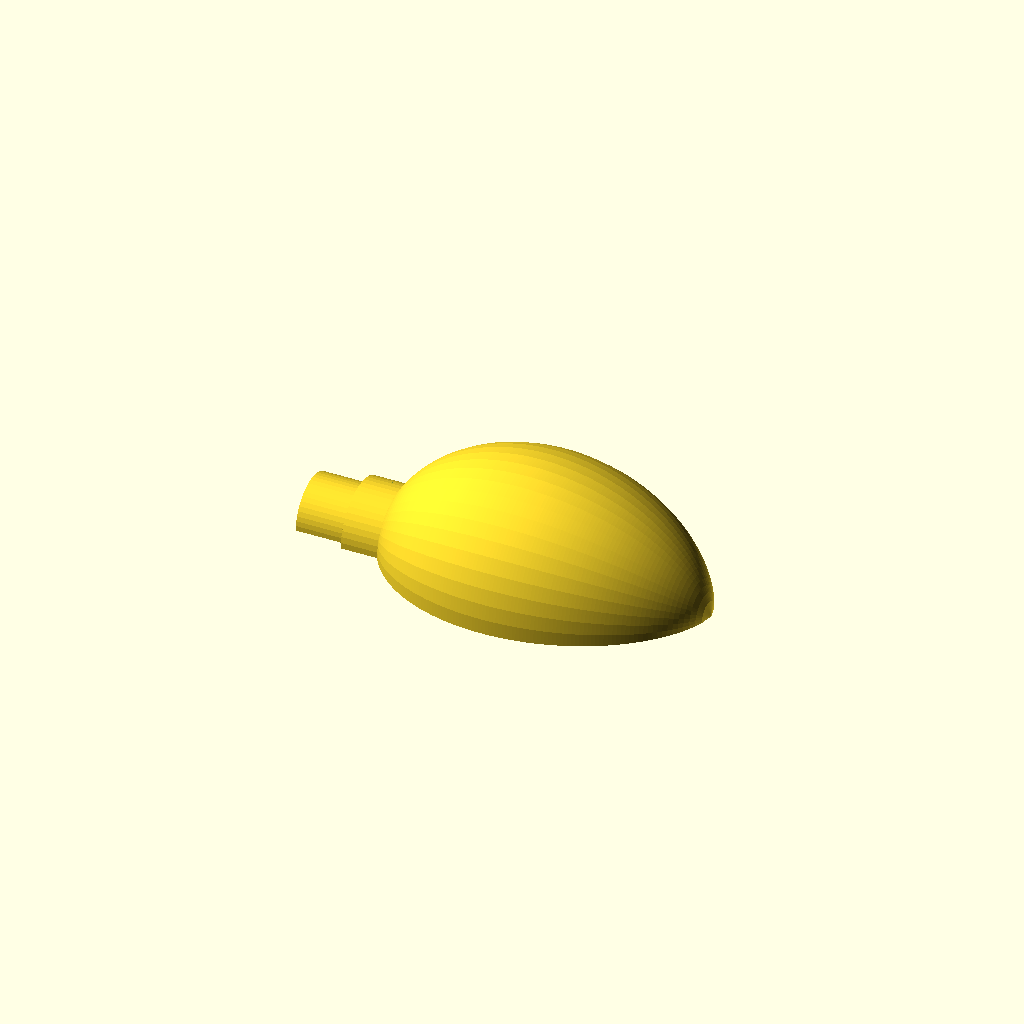
Cell 1: rendered with the file's own defaults.
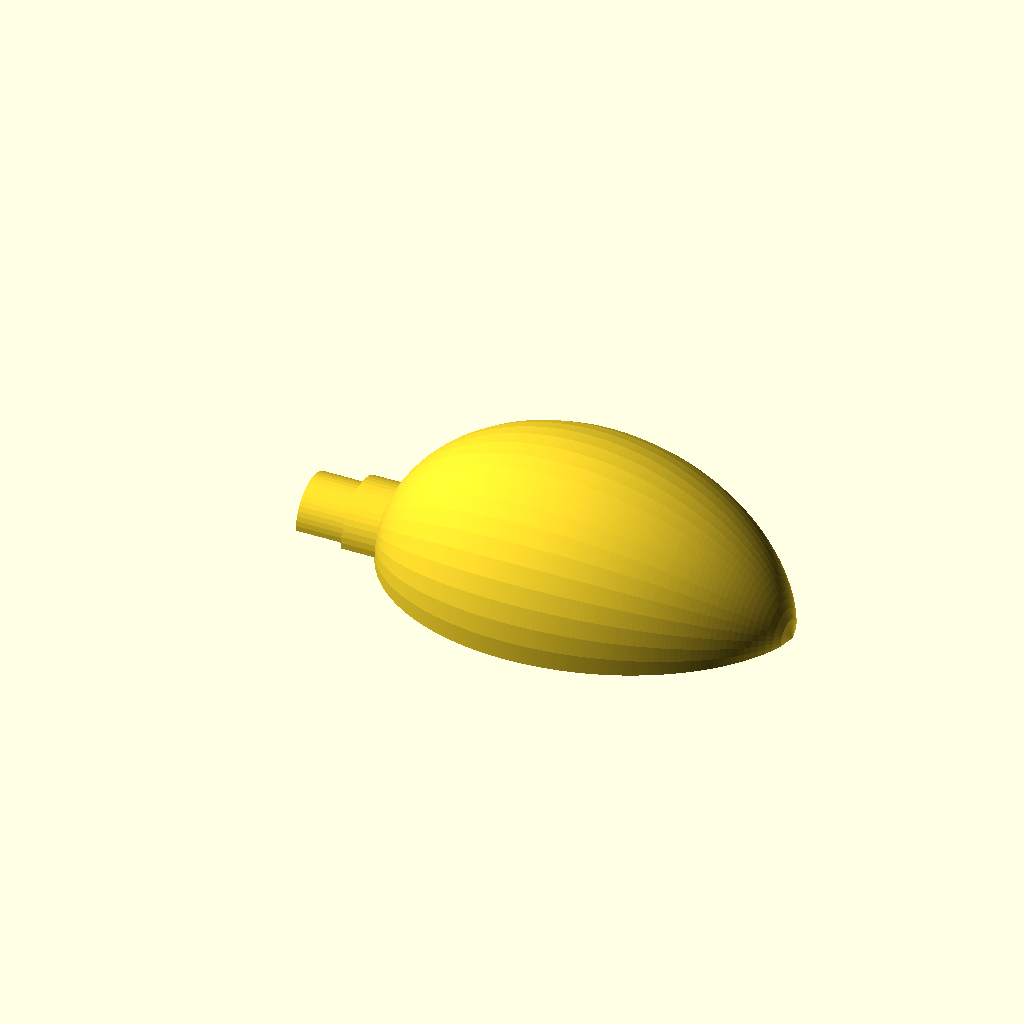
Cell 2: the same model with case_length = 100.
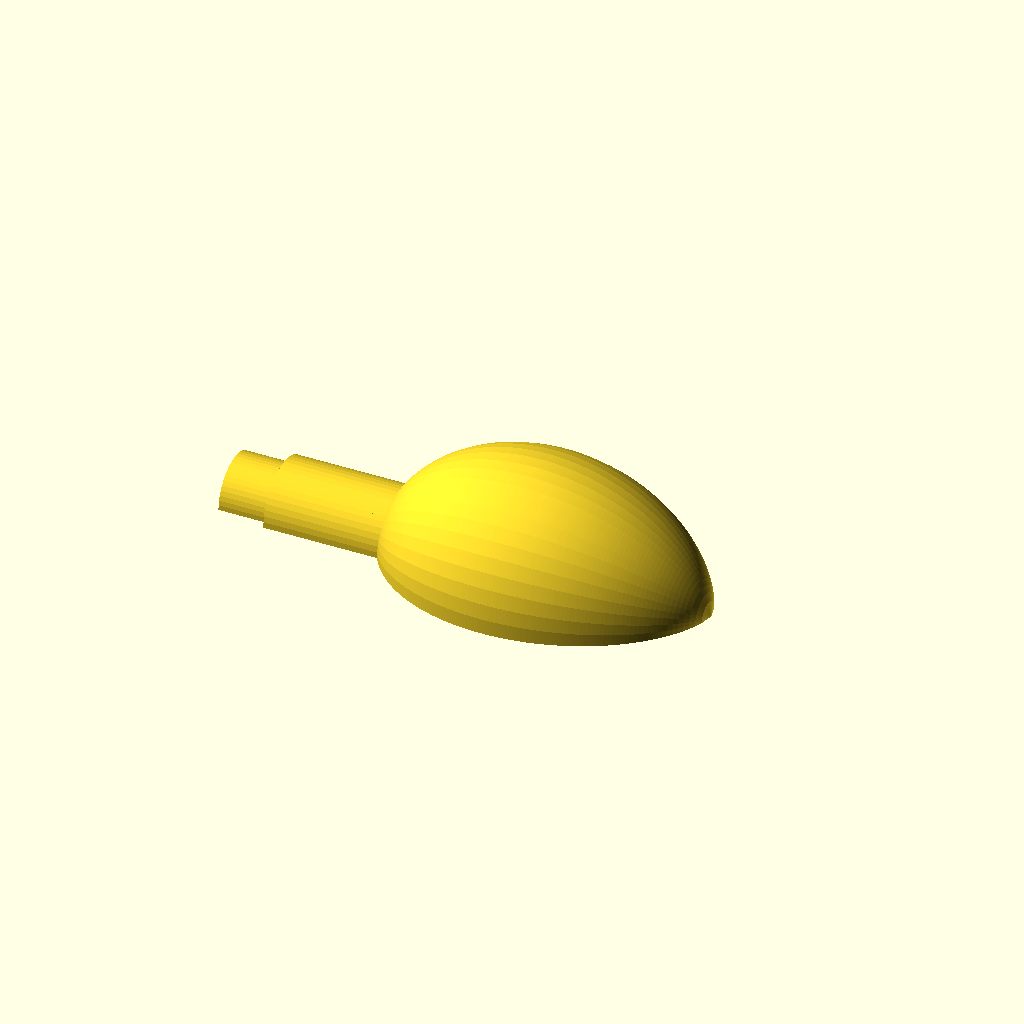
Cell 3 — coupler_shoulder_len set to 25, the other parameters unchanged.
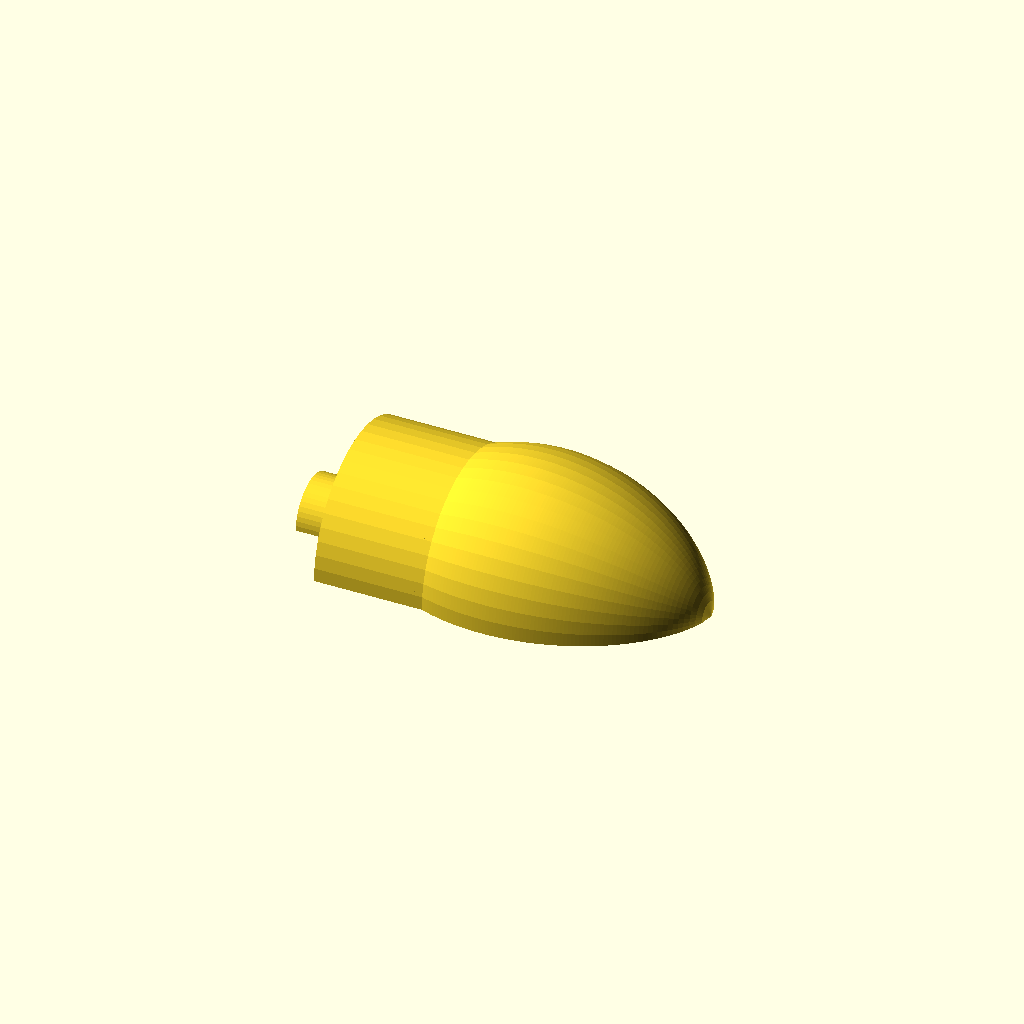
Cell 4: coupler_shoulder_diam = 50 (everything else at default).
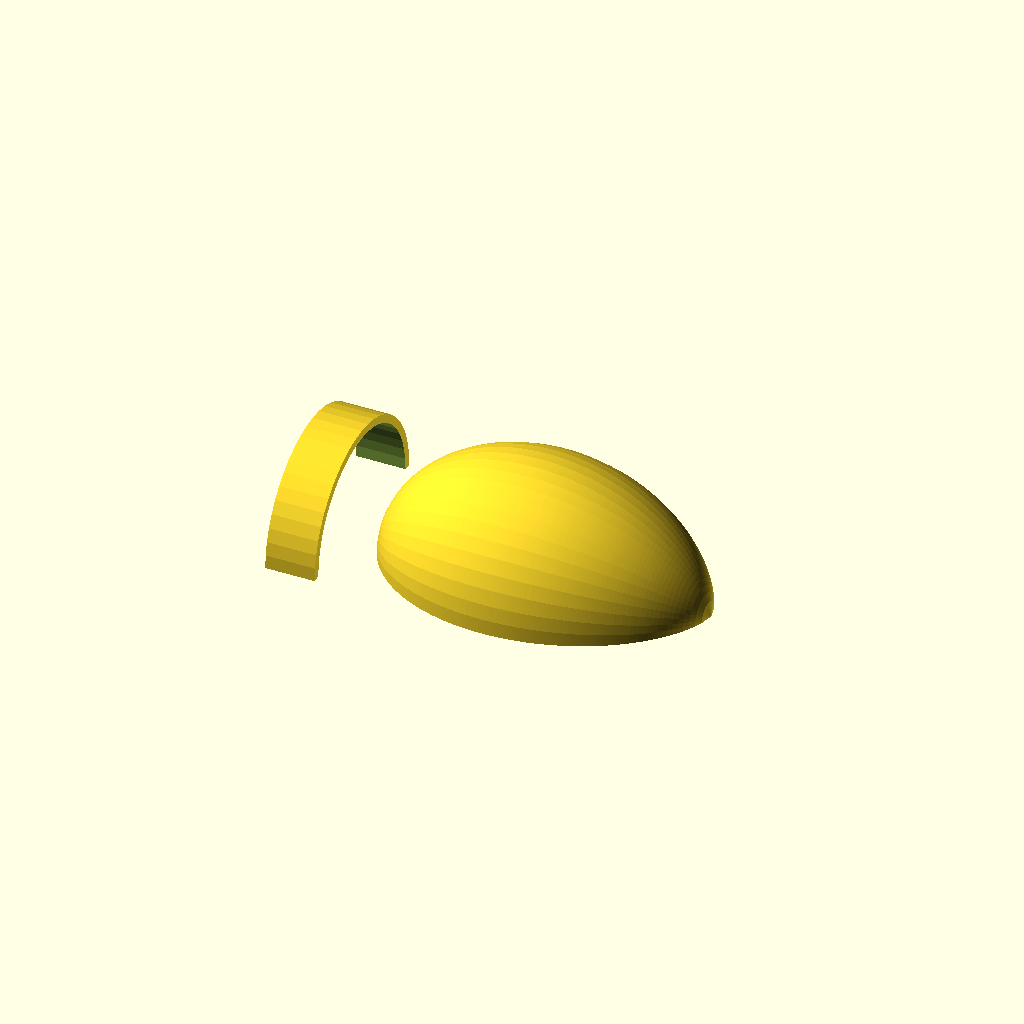
Cell 5: coupler_fitting_diam = 50 (everything else at default).
All cells are drawn from one camera (rotation 55°, 0°, 25°, orthographic, colour scheme Cornfield), so only the parameter changes between them.
Source of the model, inputs/thingiverse/files/thing-2228825/files/Customizable-hollow-egg-carrier.scad:
// Copyright 2017 Arthur Davis (thingiverse.com/artdavis)
// This file is licensed under a Creative Commons Attribution 4.0
// International License.
// THE SOFTWARE IS PROVIDED "AS IS", WITHOUT WARRANTY OF ANY KIND, EXPRESS OR
// IMPLIED, INCLUDING BUT NOT LIMITED TO THE WARRANTIES OF MERCHANTABILITY,
// FITNESS FOR A PARTICULAR PURPOSE AND NONINFRINGEMENT. IN NO EVENT SHALL THE
// AUTHORS OR COPYRIGHT HOLDERS BE LIABLE FOR ANY CLAIM, DAMAGES OR OTHER
// LIABILITY, WHETHER IN AN ACTION OF CONTRACT, TORT OR OTHERWISE, ARISING
// FROM, OUT OF OR IN CONNECTION WITH THE SOFTWARE OR THE USE OR OTHER
// DEALINGS IN THE SOFTWARE.

// Optimize view for Makerbot Customizer:
// preview[view:south east, tilt:bottom]

// Choose geometry:
part = "A-Side"; // [A-Side, B-Side, Snap]
// Length of the Egg Casing Shell
case_length = 80; // [60:2:100]
// Coupler Shoulder Length
coupler_shoulder_len = 6.0; // [1.0:1.0:25.0]
// Coupler Shoulder Diameter
coupler_shoulder_diam = 22; // [10.0:0.2:50.0]
// Fitting Shoulder Length
coupler_fitting_len = 12.0; // [5.0:1.0:25.0]
// Fitting Shoulder Diameter
coupler_fitting_diam = 17.9; // [10.0:0.2:50.0]
// Wall thickness
wall_th = 2.0; // [1.0:0.2:4.0]
// Alignment boss diameters
boss_diam = 5; // [2.0:0.2:10.0]
// Alignment pin hole dimaters
pin_diam = 2.2; // [1.0:0.2:6.0]
// Depth of alignment pin holes
pin_depth= 4.0; // [1.0:0.2:10.0]
// Width of the snapping feature boss
snap_boss_wd = 10.0; // [2.0:1.0:20.0]
// Height of the snapping feature boss
snap_boss_ht = 3.0; // [1.0:1.0:10.0]
// Thickness of the snapping feature
snap_th = 2.0; // [1.0:1.0:6.0]
// Width of the snapping feature
snap_wd = 8.0; // [2.0:1.0:18.0]

/* [Hidden] */
// Special variables for facets/arcs
$fn = 48;

// Incremental offset to make good overlap for CSG operations
delta = 0.1;

// Amount to undersize features so they'll fit into cutouts
fit_tol = 0.2;

// Coupler extension to overlap with egg shell
coupler_extra = 50.0;

// Number of steps to sample the half profile of the shell
steps = 100;

// X-coordinates for the studs
stud_xpts = [0.2 * case_length, 0.8 * case_length];

// Egg profile computing function
function egg(x, l=case_length)= 0.9*l*pow(1-x/l, 2/3)*sqrt(1-pow(1-x/l, 2/3));

// Create egg profile
module egg_profile(length=case_length, offset=0, steps=steps) {
    ss = length / (steps-1); // step size
    v1 = [for (x=[0:ss:length]) [egg(x, length), x + offset]];
    // Make absolute sure the last point brings the profile
    // back to the axis
    v2 = concat(v1, [[0, length + offset]]);
    // Close the loop
    v3 = concat(v2, [[0, offset]]);
        polygon(points = v3);
}

// Create a solid egg part
module solid_egg(length=case_length, offset=0, steps=steps) {
    rotate_extrude(convexity = 10) {
        egg_profile(length=length, offset=offset, steps=steps);
    }
}

// Create exterior shell trimming volume
module egg_trim(length=case_length, offset=0, steps=steps){
    difference() {
        translate(v = [-delta, -length*1.05, -delta]) {
            cube(size=2.1*length);
        }
        rotate(a = [0, 90.0000000000, 0]) {
            solid_egg(length=length, offset=offset, steps=steps);
        }
    }
}

module main_body() {
    rotate(a = [0, 90.0000000000, 0])
    {
        difference() {
            difference() {
                union() {
                    solid_egg(length=case_length, offset=0, steps=steps);
                    difference() {
                        union() {
                            translate(v = [0, 0, -coupler_shoulder_len]) {
                                cylinder(d = coupler_shoulder_diam,
                                         h = coupler_shoulder_len + coupler_extra);
                            }
                            translate(v = [0, 0,
                                    -(coupler_shoulder_len+coupler_fitting_len)]) {
                                cylinder(d = coupler_fitting_diam,
                                         h = coupler_fitting_len + delta);
                            }
                        }
                        translate(v = [0, 0,
                        -(coupler_shoulder_len + coupler_fitting_len + delta/2.)]) {
                            cylinder(d = coupler_fitting_diam - 2 * wall_th,
                                     h = coupler_shoulder_len + coupler_extra + coupler_fitting_len + delta);
                        }
                    }
                }
                solid_egg(case_length - 2*wall_th, wall_th);
            }
            translate(v = [0, -100.0000000000, -100.0000000000]) {
                cube(size = 200);
            }
        }
    }
}

module stud(loc_diam, cyl_diam, ht, x) {
    translate(v = [x + loc_diam/2, egg(x, case_length - loc_diam), 0]) {
        cylinder(h=ht, d=cyl_diam);
    }
    translate(v = [x + loc_diam/2, -egg(x, case_length - loc_diam), 0]) {
        cylinder(h=ht, d=cyl_diam);
    }
}

// Create boss features for mating the shell haves
module egg_boss() {
    difference() {
      union() {
          for(x = stud_xpts)stud(boss_diam, boss_diam, case_length, x);
            }
        egg_trim();
    }
}
    
// Create boss feature for snap geometry (A-Side)
module snap_boss_a(){
    difference() {
        translate(v = [case_length - snap_boss_ht - wall_th, -snap_boss_wd/2, 0]) {
            cube(size = [snap_boss_ht, snap_boss_wd, wall_th]);
        }
        egg_trim();
    }
}


// Create boss feature for snap geometry (B-Side)
module snap_boss_b(){
    difference() {
        difference() {
            translate(v = [case_length - 2*snap_boss_ht - wall_th - fit_tol, -snap_boss_wd/2,0]) {
                cube(size = [2*snap_boss_ht + fit_tol, snap_boss_wd, case_length]);
            }
            translate(v=[case_length - 2*snap_th - snap_boss_ht - fit_tol, -snap_wd/2, 0]) {
            cube(size = [snap_th, snap_wd, case_length]);
            }
        }
        egg_trim();
    }
}

module make_nosecone() {
    difference() {
        union() {
            main_body();
            if (part == "A-Side") {
                snap_boss_a();
            } else if (part == "B-Side") {
                snap_boss_b();
            }
            egg_boss(diam=boss_diam);
        }
        for(x = stud_xpts)stud(boss_diam, pin_diam, pin_depth, x);
    }
}

module make_snap() {
    slen = 3 * wall_th; // Snap length
    sht = 2*wall_th; // Snap height
    sth = wall_th - fit_tol; // Snap thickness
    swd = snap_wd - fit_tol; // Snap width
    union() {
        cube(size = [sth, slen, swd]);
        difference() {
            translate(v=[0, slen, 0]){
                cube(size = [sht, sth, swd]);
            }
            translate(v=[sht, slen, -delta/2]){
                rotate(a=[0, 0, 45])
                cube(size = [2*sth, 2*sth, swd + delta]);
            }
        }
    }
}

// Allow MakerBot Customizer to generate STL based on part selection
module print_part() {
    if (part == "Snap") {
        make_snap();
    } else {
        make_nosecone();
    }
}

//part = "A-Side";
//part = "B-Side";
//part = "Snap";
print_part();
Parameter table extracted from the source (name, type, default, range or options):
part: string, default "A-Side", options "A-Side", "B-Side", "Snap"
case_length: number, default 80, range 60 to 100, step 2
coupler_shoulder_len: number, default 6, range 1 to 25, step 1
coupler_shoulder_diam: number, default 22, range 10 to 50, step 0.2
coupler_fitting_len: number, default 12, range 5 to 25, step 1
coupler_fitting_diam: number, default 17.9, range 10 to 50, step 0.2
wall_th: number, default 2, range 1 to 4, step 0.2
boss_diam: number, default 5, range 2 to 10, step 0.2
pin_diam: number, default 2.2, range 1 to 6, step 0.2
pin_depth: number, default 4, range 1 to 10, step 0.2
snap_boss_wd: number, default 10, range 2 to 20, step 1
snap_boss_ht: number, default 3, range 1 to 10, step 1
snap_th: number, default 2, range 1 to 6, step 1
snap_wd: number, default 8, range 2 to 18, step 1
